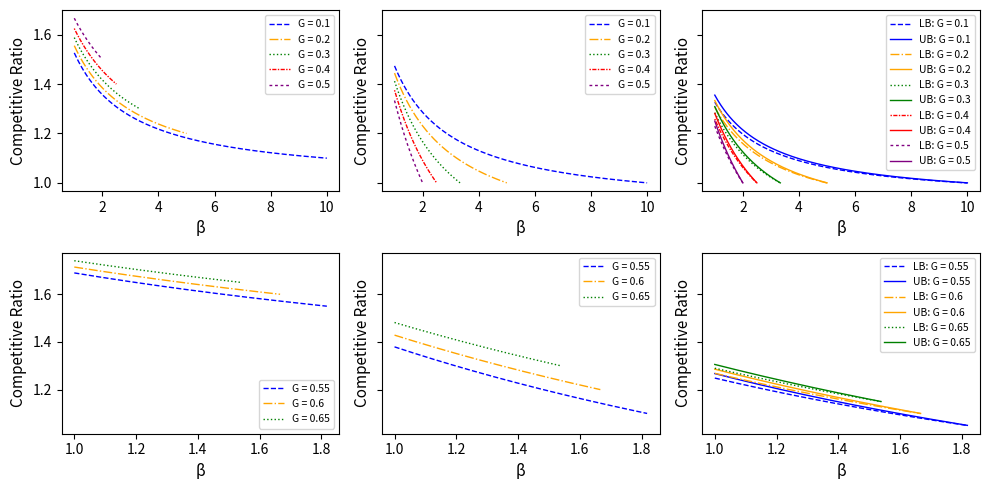

This figure's Python source: (Note: this script raises an exception after producing the figure.)
#   Used for Fig 3, 4, 5
#   Fig 3: CR vs B for WF
#   Fig 4: CR vs B for AAF/HAR
#   Fig 5: CR vs GB for TNF, TWF, TAAF/GHAR
import numpy as np
import matplotlib.pyplot as plt
from itertools import cycle
import random


#
# BG <= 1
#

#TODO

def nf_cr(b,g):
    return (2+b*(1-g))/(b+1-b*g)

def wf_cr(b,g):
    pos = 1-2*g if g < 0.5 else 0
    return (2+b*pos)/(b + 1 - b * g)

def aaf_cr_lb(b,g):
    denom = 1+b*(1-g)

    if g <= 1/2:
        return (71/42+b*(1805/1806 - 71*g/42))/denom
    
    elif g <= 2/3:
        return (71/42+b*(451/903 - 29*g/42))/denom
    
    elif g <= 6/7:
        return (71/42+b*(50/301 - 8*g/42))/denom
    
    elif g < 42/43:
        return (71/42+b*(1/43 - g/42))/denom
    
    else:
        return (71/42)/denom
    

def aaf_cr_ub(b,g):
    denom = b+1-b*g

    if g <= 0.5:
        return (1.75+b*(1-1.75*g))/denom
    
    elif g <= 2/3 and b <= 0.25/(0.5-.75*g):
        return (1.75+b*(0.5-0.75*g))/denom
    
    elif g <= 2/3 and b > 0.25/(0.5-0.75*g):
        return (1.5+b*(1-g))/denom
    
    else:
        return 1.75

def plot_small(gs, fn, filename = ""):
    lines = ["-","--","-.",":", (0, (5, 5))]
    line_cycles = cycle(lines)
    colors = ['blue','orange','green','red','purple']
    colors_cycle = cycle(colors)
    for g in gs:
        bs = np.linspace(1, 1/g, 500)
        res = []
        for b in bs:
            res.append(fn(b,g))

        plt.plot(bs, res, label = f"G = {g}", linestyle = next(line_cycles), color = next(colors_cycle), linewidth = 2.5)
    
    plt.xlabel("\u03B2", fontsize="15")
    plt.ylabel("Competitive Ratio", fontsize="15")
    plt.legend(fontsize="14")
    plt.xticks(fontsize="13")
    plt.yticks(fontsize="13")
    plt.subplots_adjust(left = 0.12, right = 0.98, top = 0.98, bottom = 0.11)

    if filename:
        plt.savefig(f"./Plots/CompetitiveRatio/bestCR_gb<1/{filename}.png", dpi = 300)
    else:
        plt.show()

    plt.clf()

def plot_aaf(gs, filename=""):
    lines = ["--","-.",":", (0, (5, 5)), (0, (10,5))]
    line_cycles = cycle(lines)
    colors = ['blue','orange','green','red','purple']
    colors_cycle = cycle(colors)

    for g in gs:
        bs = np.linspace(1, 1/g, 500)
        lb = []
        ub = []
        for b in bs:
            lb.append(aaf_cr_lb(b,g))
            ub.append(aaf_cr_ub(b,g))

        c = next(colors_cycle)
        plt.plot(bs, lb, label = f"LB (G = {g})", linestyle = next(line_cycles), color = c, linewidth = 2.5)
        plt.plot(bs, ub, label = f"UB (G = {g})", color = c, linewidth = 2.5)

    plt.xlabel("\u03B2", fontsize="15")
    plt.ylabel("Competitive Ratio", fontsize="15")
    plt.legend(fontsize="14")
    plt.xticks(fontsize="13")
    plt.yticks(fontsize="13")
    plt.subplots_adjust(left = 0.12, right = 0.99, top = 0.99, bottom = 0.11)

    if filename:
        plt.savefig(f"./Plots/CompetitiveRatio/bestCR_gb<1/{filename}.png", dpi = 300)
    else:
        plt.show()

    plt.clf()

def multiplot(data, filename = ""):
    fig, axs = plt.subplots(2, 3, figsize=(10, 5))
    lines = ["--","-.",":", (0, (1, 1, 3, 1)), (0, (2,2))]
    colors = ['blue','orange','green','red','purple']
    lw = 1
    legend_fs = "7.5"
    label_fs = "11"

    ### Small G values
    
    #NF
    line_cycles = cycle(lines)
    colors_cycle = cycle(colors)
    for g in [0.1, 0.2, 0.3, 0.4, 0.5]:
        bs = np.linspace(1, 1/g, 250)
        res = []
        for b in bs:
            res.append(nf_cr(b,g))
        axs[0][0].plot(bs, res, label=f"G = {g}", linestyle = next(line_cycles), color = next(colors_cycle), linewidth = lw)
        axs[0][0].legend(fontsize=legend_fs)
        axs[0][0].set_xlabel("\u03B2", fontsize=label_fs)
        axs[0][0].set_ylabel("Competitive Ratio", fontsize=label_fs)

    line_cycles = cycle(lines)
    colors_cycle = cycle(colors)
    for g in [0.1, 0.2, 0.3, 0.4, 0.5]:
        bs = np.linspace(1, 1/g, 250)
        res = []
        for b in bs:
            res.append(wf_cr(b,g))
        axs[0][1].plot(bs, res, label=f"G = {g}", linestyle = next(line_cycles), color = next(colors_cycle), linewidth = lw)
        axs[0][1].legend(fontsize=legend_fs)
        axs[0][1].set_xlabel("\u03B2", fontsize=label_fs)
        axs[0][1].set_ylabel("Competitive Ratio", fontsize=label_fs)

    line_cycles = cycle(lines)
    colors_cycle = cycle(colors)
    for g in [0.1, 0.2, 0.3, 0.4, 0.5]:
        bs = np.linspace(1, 1/g, 250)
        lb = []
        ub = []
        for b in bs:
            lb.append(aaf_cr_lb(b,g))
            ub.append(aaf_cr_ub(b,g))
        c = next(colors_cycle)
        axs[0][2].plot(bs, lb, label=f"LB: G = {g}", linestyle = next(line_cycles), color = c, linewidth = lw)
        axs[0][2].plot(bs, ub, label=f"UB: G = {g}", linestyle = "-", color = c, linewidth = lw)
        axs[0][2].legend(fontsize=legend_fs)
        axs[0][2].set_xlabel("\u03B2", fontsize=label_fs)
        axs[0][2].set_ylabel("Competitive Ratio", fontsize=label_fs)


    axs[0][0].sharey(axs[0][1])
    axs[0][1].sharey(axs[0][2])
    plt.setp(axs[0][1].get_yticklabels(), visible=False)
    plt.setp(axs[0][2].get_yticklabels(), visible=False)

    # Large G values
        
    line_cycles = cycle(lines)
    colors_cycle = cycle(colors)
    for g in [0.55, 0.6, 0.65]:
        bs = np.linspace(1, 1/g, 250)
        res = []
        for b in bs:
            res.append(nf_cr(b,g))
        axs[1][0].plot(bs, res, label=f"G = {g}", linestyle = next(line_cycles), color = next(colors_cycle), linewidth = lw)
        axs[1][0].legend(fontsize=legend_fs, loc=4)
        axs[1][0].set_xlabel("\u03B2", fontsize=label_fs)
        axs[1][0].set_ylabel("Competitive Ratio", fontsize=label_fs)

    line_cycles = cycle(lines)
    colors_cycle = cycle(colors)
    for g in [0.55, 0.6, 0.65]:
        bs = np.linspace(1, 1/g, 250)
        res = []
        for b in bs:
            res.append(wf_cr(b,g))
        axs[1][1].plot(bs, res, label=f"G = {g}", linestyle = next(line_cycles), color = next(colors_cycle), linewidth = lw)
        axs[1][1].legend(fontsize=legend_fs)
        axs[1][1].set_xlabel("\u03B2", fontsize=label_fs)
        axs[1][1].set_ylabel("Competitive Ratio", fontsize=label_fs)

    line_cycles = cycle(lines)
    colors_cycle = cycle(colors)
    for g in [0.55, 0.6, 0.65]:
        bs = np.linspace(1, 1/g, 250)
        lb = []
        ub = []
        for b in bs:
            lb.append(aaf_cr_lb(b,g))
            ub.append(aaf_cr_ub(b,g))
        c = next(colors_cycle)
        axs[1][2].plot(bs, lb, label=f"LB: G = {g}", linestyle = next(line_cycles), color = c, linewidth = lw)
        axs[1][2].plot(bs, ub, label=f"UB: G = {g}", linestyle = "-", color = c, linewidth = lw)
        axs[1][2].legend(fontsize=legend_fs)
        axs[1][2].set_xlabel("\u03B2", fontsize=label_fs)
        axs[1][2].set_ylabel("Competitive Ratio", fontsize=label_fs)

    axs[1][0].sharey(axs[1][1])
    axs[1][1].sharey(axs[1][2])
    plt.setp(axs[1][1].get_yticklabels(), visible=False)
    plt.setp(axs[1][2].get_yticklabels(), visible=False)

    plt.subplots_adjust(hspace= 0.28)
    plt.tight_layout(rect=[0, 0, 1, 1])
    plt.savefig("./Plots/CompetitiveRatio/bestCR_gb<1/multiplot.png",dpi=300)
    plt.clf()


#
# BG > 1
#

def taaf_cr(gb):
    if gb <= 3.637:
        return 2*gb/(gb+1)
    else:
        return (14*gb+1)/(8*gb+4)

def twf_cr(gb):
    return 2*gb/(gb+1)

def tnf_cr(gb):
    if gb >= 2:
        return gb*(1+gb**0.5)/(gb+gb**0.5)
    else:
        sqrt = tnf_helper(gb)
        return (3*gb-2+sqrt)/(gb+sqrt)

def tnf_helper(gb):
    return (5*(gb**2)-8*gb+4)**0.5

def plot_5(filename=""):
    gbs = np.linspace(1,100, 1000)

    taaf = []
    tnf = []
    twf = []

    for gb in gbs:
        taaf.append(taaf_cr(gb))
        tnf.append(tnf_cr(gb))
        twf.append(twf_cr(gb))

    gbs = np.linspace(1,100, 1000)
    plt.plot(gbs, taaf, label="TAAF & GHAR", linestyle = "solid", color = "tab:green", linewidth=2)
    plt.plot(gbs, tnf, label ="TNF", linestyle = "-", color="tab:grey", linewidth=2)
    plt.plot(gbs, twf, label ="TWF", linestyle = "--", color="tab:red", linewidth=2)
    plt.legend()
    plt.xlabel("\u03B2G", fontsize="14")
    plt.ylabel("Competitive Ratio", fontsize="14")
    plt.legend(fontsize="13")
    plt.xticks(fontsize="12")
    plt.yticks(fontsize="12")
    
    if filename:
        plt.savefig(f"./Plots/CompetitiveRatio/{filename}.png", dpi = 300)
    else:
        plt.show()

#
# Function calls
#
# plot_small([0.1,0.2,0.3,0.4,0.5], nf_cr, 'nf_small_g')
# plot_small([0.6,0.7,0.8], nf_cr, 'nf_large_g')
# plot_small([0.1,0.2,0.3,0.4,0.5], wf_cr, 'wf_small_g')
# plot_small([0.6, 0.7, 0.8], wf_cr, 'wf_large_g')
# plot_aaf([0.1,0.2,0.3,0.4,0.5], "aaf_small_g")
# plot_aaf([0.5, 0.6, 0.65], "aaf_large_g")

multiplot("hi")

# Fig 5
# plot_5('bestCR_gb>1')
